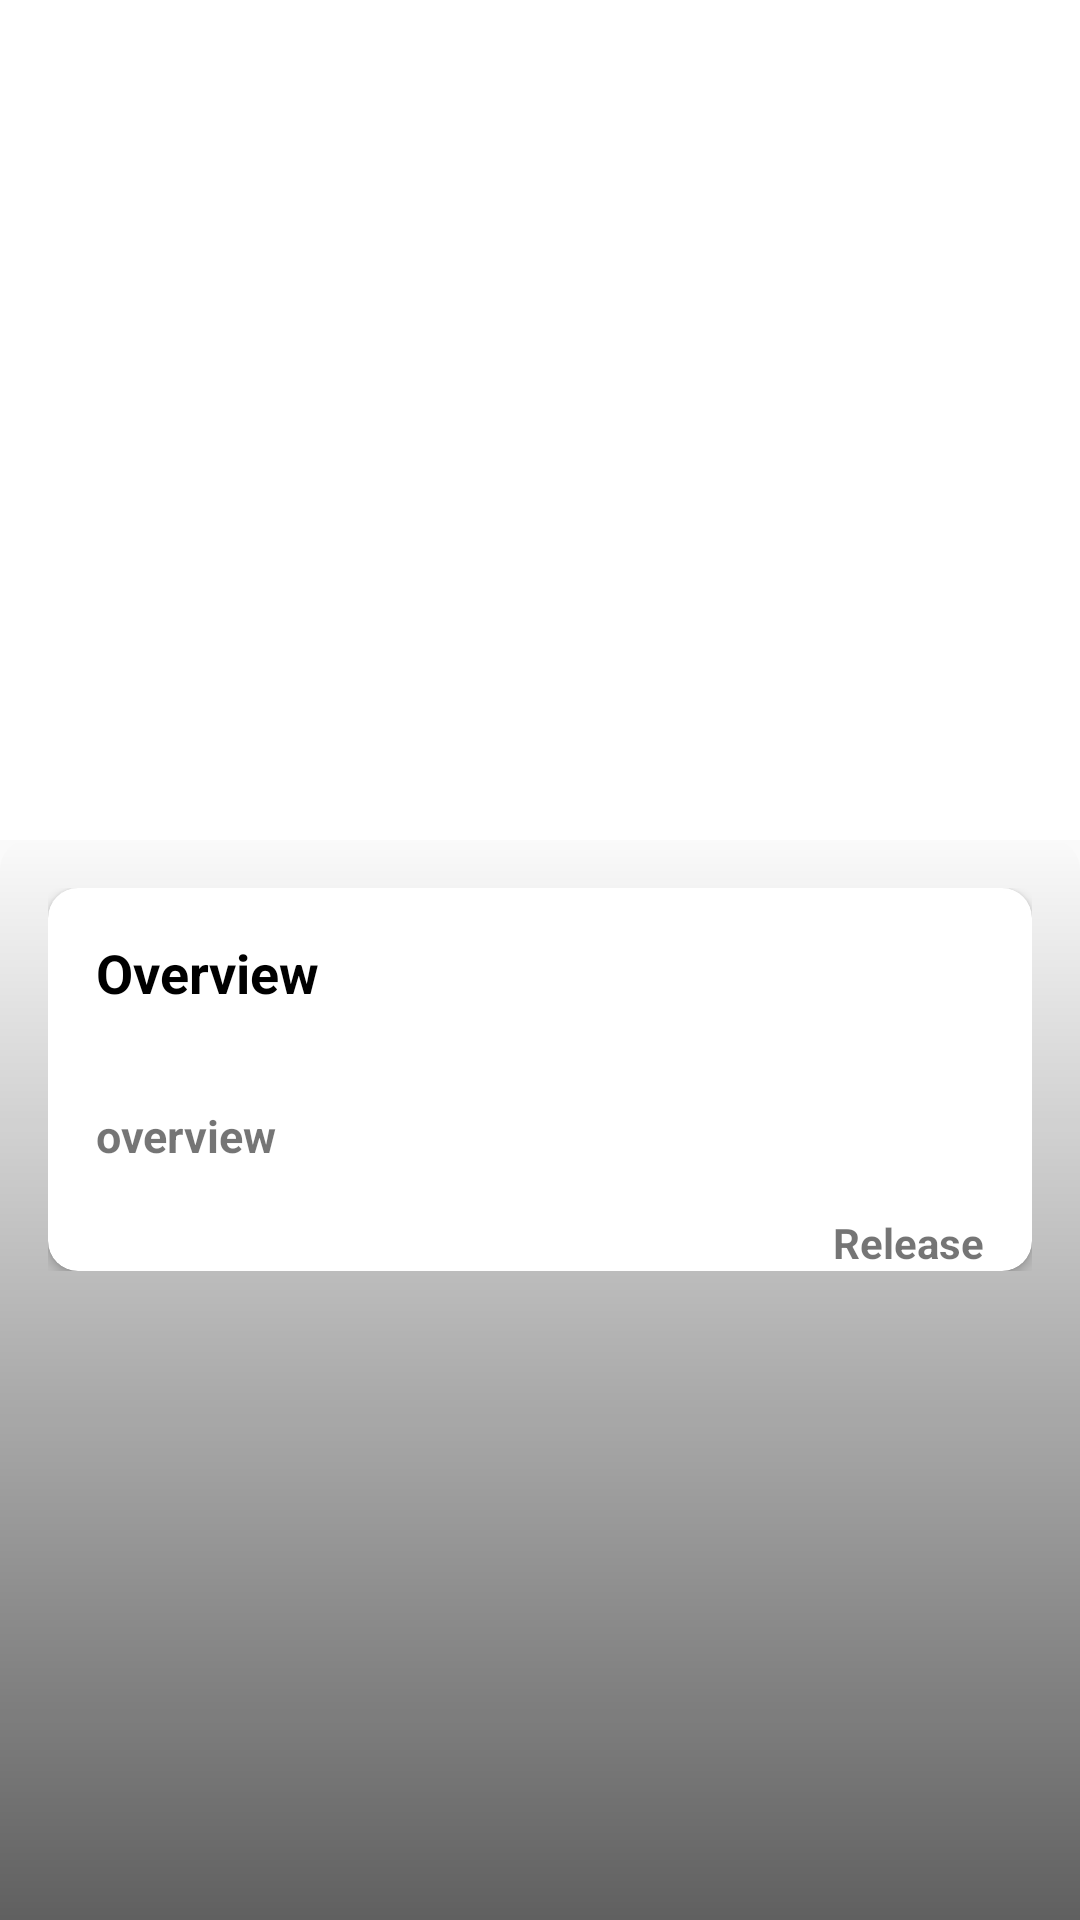

Here is an Android app screen rendered from its layout file. Give the layout XML and the strings, colors and styles it references.
<!-- AndroidManifest.xml: application theme AppTheme -->
<!-- res/layout/activity_movie_detail.xml -->
<?xml version="1.0" encoding="utf-8"?>
<androidx.coordinatorlayout.widget.CoordinatorLayout
    xmlns:android="http://schemas.android.com/apk/res/android"
    xmlns:app="http://schemas.android.com/apk/res-auto"
    xmlns:tools="http://schemas.android.com/tools"
    android:layout_width="match_parent"
    android:layout_height="match_parent"
    tools:context=".MovieDetailActivity">

    <com.google.android.material.appbar.AppBarLayout
        android:id="@+id/appBarMaterial"
        android:layout_width="match_parent"
        android:layout_height="@dimen/toolbar_height"
        android:theme="@style/ThemeOverlay.AppCompat.Dark.ActionBar">

        <com.google.android.material.appbar.CollapsingToolbarLayout
            android:id="@+id/collapsingToolbarMaterial"
            android:layout_width="match_parent"
            android:layout_height="match_parent"
            app:contentScrim="?attr/colorPrimary"
            app:expandedTitleMarginEnd="@dimen/dimen_40dp"
            app:expandedTitleMarginStart="@dimen/dimen_16dp"
            app:collapsedTitleTextColor="@color/black"
            app:layout_scrollFlags="exitUntilCollapsed|scroll"
            app:expandedTitleTextAppearance="@style/TextAppearance.AppCompat.Title"
            app:title="@string/title_movies">

            <ImageView
                android:id="@+id/backdrop_imv"
                android:layout_width="match_parent"
                android:layout_height="match_parent"
                android:background="@drawable/ic_baseline_local_movies_24"
                android:scaleType="centerCrop" />

            <androidx.appcompat.widget.Toolbar
                android:id="@+id/toolbarMaterial"
                android:layout_width="match_parent"
                android:layout_height="?attr/actionBarSize"
                app:layout_collapseMode="pin"
                app:titleTextColor="@color/black"
                app:theme="@style/ThemeOverlay.AppCompat.Light"
                app:popupTheme="@style/ThemeOverlay.AppCompat.Light"/>

        </com.google.android.material.appbar.CollapsingToolbarLayout>

    </com.google.android.material.appbar.AppBarLayout>

    <androidx.core.widget.NestedScrollView
        android:id="@+id/nestedScrollView"
        android:layout_width="match_parent"
        android:layout_height="match_parent"
        android:background="@drawable/gradient_element"
        app:layout_constraintBottom_toBottomOf="parent"
        app:layout_constraintEnd_toEndOf="parent"
        app:layout_constraintStart_toStartOf="parent"
        app:layout_constraintTop_toTopOf="parent"
        app:layout_behavior="@string/appbar_scrolling_view_behavior">

        <androidx.constraintlayout.widget.ConstraintLayout
            android:layout_width="match_parent"
            android:layout_height="wrap_content"
            android:padding="@dimen/dimen_16dp">

            <androidx.cardview.widget.CardView
                android:layout_width="match_parent"
                android:layout_height="match_parent"
                app:layout_constraintStart_toStartOf="parent"
                app:layout_constraintTop_toTopOf="parent"
                app:layout_constraintEnd_toEndOf="parent"
                android:elevation="@dimen/dimen_15dp"
                app:cardCornerRadius="@dimen/dimen_10dp"
                app:layout_constraintBottom_toBottomOf="parent">

            <androidx.constraintlayout.widget.ConstraintLayout
                android:layout_width="match_parent"
                android:layout_height="wrap_content">

                <TextView
                android:id="@+id/Title_tv"
                android:layout_width="match_parent"
                android:layout_height="wrap_content"
                android:padding="@dimen/dimen_16dp"
                android:text="@string/title_overview"
                android:textSize="@dimen/title_size"
                android:textStyle="bold"
                android:textColor="@color/black"
                app:layout_constraintEnd_toEndOf="parent"
                app:layout_constraintStart_toStartOf="parent"
                app:layout_constraintTop_toTopOf="parent" />

            <TextView
                android:id="@+id/Overview_tv"
                android:layout_width="match_parent"
                android:layout_height="wrap_content"
                android:padding="@dimen/dimen_16dp"
                android:text="@string/overview"
                android:textStyle="bold"
                android:textSize="@dimen/title_body"
                app:layout_constraintEnd_toEndOf="parent"
                app:layout_constraintStart_toStartOf="parent"
                app:layout_constraintTop_toBottomOf="@+id/Title_tv" />

            <TextView
                android:id="@+id/RelaseDate_tv"
                android:layout_width="wrap_content"
                android:layout_height="wrap_content"
                android:text="@string/release"
                android:textStyle="bold"
                android:gravity="bottom"
                android:paddingLeft="@dimen/dimen_16dp"
                android:paddingRight="@dimen/dimen_16dp"
                app:layout_constraintEnd_toEndOf="parent"
                app:layout_constraintTop_toBottomOf="@id/Overview_tv"
                app:layout_constraintBottom_toBottomOf="parent" />

            </androidx.constraintlayout.widget.ConstraintLayout>

            </androidx.cardview.widget.CardView>

        </androidx.constraintlayout.widget.ConstraintLayout>

    </androidx.core.widget.NestedScrollView>

</androidx.coordinatorlayout.widget.CoordinatorLayout>
<!-- resources referenced by this layout -->
<resources>
  <color name="black">#FF000000</color>
  <dimen name="dimen_10dp">10dp</dimen>
  <dimen name="dimen_15dp">15dp</dimen>
  <dimen name="dimen_16dp">16dp</dimen>
  <dimen name="dimen_40dp">40dp</dimen>
  <dimen name="title_body">15sp</dimen>
  <dimen name="title_size">18sp</dimen>
  <dimen name="toolbar_height">280dp</dimen>
  <!-- drawable gradient_element (drawable) -->
  <?xml version="1.0" encoding="utf-8"?>
  <shape xmlns:android="http://schemas.android.com/apk/res/android"
      android:shape="rectangle">
      <corners android:radius="10dp"/>
  
      <gradient
          android:startColor="@color/black"
          android:endColor="@color/tu_color_transparent"
          android:angle="90"
          />
  
  </shape>
  <string name="overview">overview</string>
  <string name="release">Release</string>
  <string name="title_movies">Movies</string>
  <string name="title_overview">Overview</string>
  <style name="AppTheme" parent="Theme.AppCompat.Light.NoActionBar">
          
          <item name="colorPrimary">@color/white</item>
          <item name="colorPrimaryDark">@color/purple_200</item>
          <item name="colorAccent">@color/purple_500</item>
          <item name="android:forceDarkAllowed">false</item>
      </style>
  <color name="tu_color_transparent">#00FFFFFF</color>
  <color name="white">#FFFFFFFF</color>
  <color name="purple_200">#FFBB86FC</color>
  <color name="purple_500">#FF6200EE</color>
</resources>
